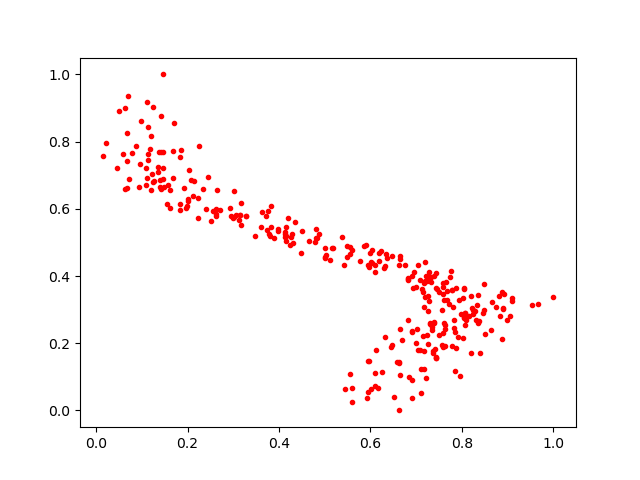

Source data for this figure (header and first rows):
0.8065907, 0.28959736
0.8221, 0.306
0.7396, 0.4002
0.8187, 0.1697
0.1371, 0.7701
0.1839, 0.5949
0.1459, 0.7676
0.1144, 0.7465
0.1866, 0.7755
0.2704, 0.5961
0.6189, 0.4682
0.1474, 0.6886
0.1694, 0.8563
0.6161, 0.06661
0.06356, 0.9008
0.1139, 0.7619
0.2021, 0.6218
0.803, 0.3356
0.657, 0.1449
0.2221, 0.632
0.5852, 0.4905
0.3484, 0.5201
0.7259, 0.3402
0.8874, 0.3531
0.7292, 0.2557
0.6313, 0.4307
0.5563, 0.1071
0.8341, 0.3442
0.7427, 0.1565
0.7194, 0.3369
0.1623, 0.6554
0.7326, 0.3966
0.8473, 0.2984
0.2228, 0.573
0.1225, 0.7045
0.5557, 0.4858
0.729, 0.3955
0.2647, 0.6567
0.7791, 0.191
0.2986, 0.5717
0.1141, 0.8448
0.8898, 0.3062
0.3972, 0.5345
0.8383, 0.172
0.8803, 0.3402
0.3803, 0.5198
0.5938, 0.4314
0.7342, 0.2485
0.9095, 0.326
0.07294, 0.6879
0.6817, 0.3948
0.5893, 0.4929
0.7335, 0.2405
0.06861, 0.662
0.8302, 0.269
0.4151, 0.5192
0.3277, 0.579
0.719, 0.3841
0.05099, 0.8907
0.5936, 0.1468
0.7638, 0.2543
... 261 more rows
